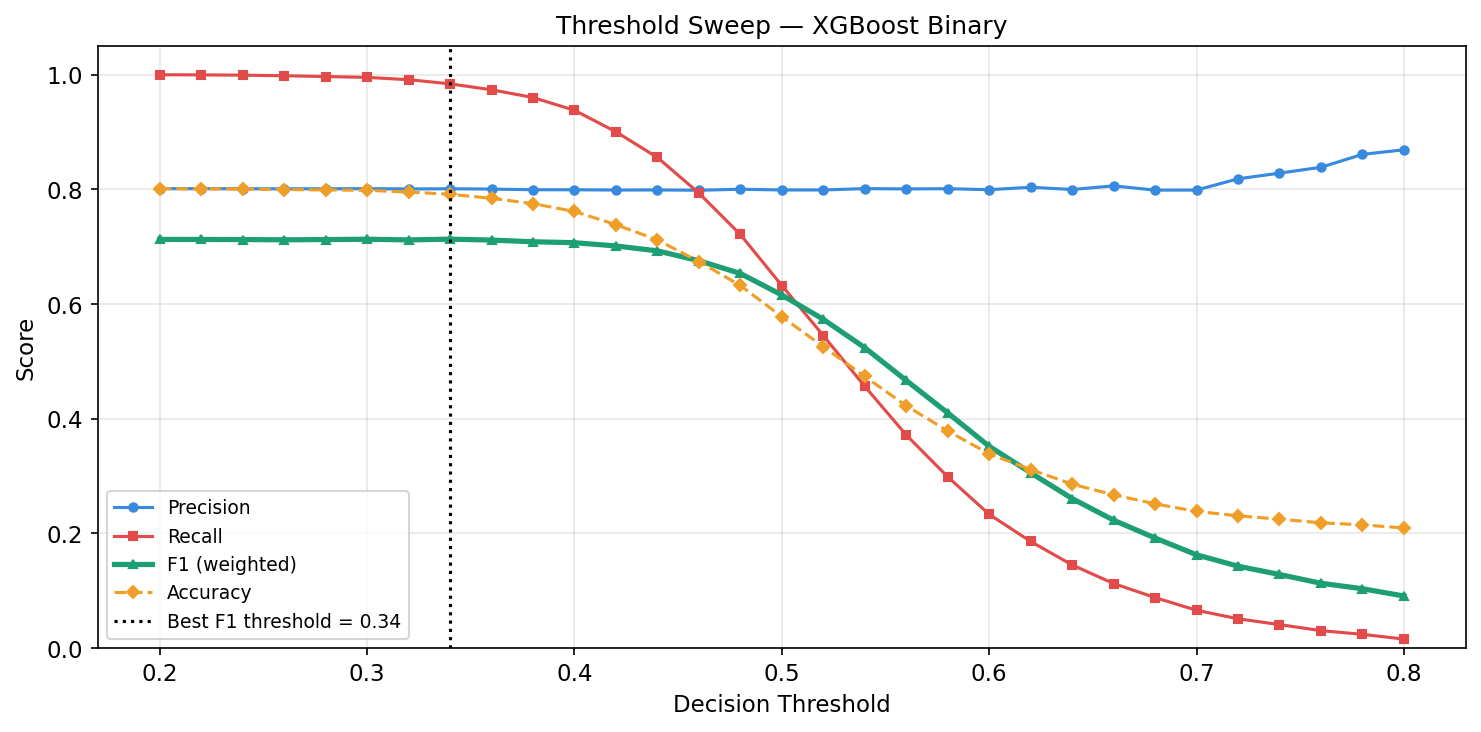

Values plotted in this chart, from the file beside it:
Threshold, Precision, Recall, F1, Accuracy
0.2, 0.8012, 0.9999, 0.7127, 0.8011
0.22, 0.8011, 0.9996, 0.7126, 0.8009
0.24, 0.8011, 0.9991, 0.7124, 0.8005
0.26, 0.8009, 0.9981, 0.712, 0.7997
0.28, 0.801, 0.9968, 0.7124, 0.799
0.3, 0.8012, 0.9953, 0.713, 0.7983
0.32, 0.8007, 0.9913, 0.7118, 0.7953
0.34, 0.8011, 0.984, 0.7131, 0.7914
0.36, 0.8004, 0.9737, 0.7116, 0.7844
0.38, 0.7994, 0.9602, 0.7086, 0.775
0.4, 0.7993, 0.9378, 0.707, 0.7615
0.42, 0.7988, 0.9004, 0.7013, 0.7385
0.44, 0.799, 0.8556, 0.6927, 0.7118
0.46, 0.7984, 0.7936, 0.6756, 0.6741
0.48, 0.8002, 0.7213, 0.6533, 0.6324
0.5, 0.7989, 0.6323, 0.6158, 0.5779
0.52, 0.7989, 0.5451, 0.5734, 0.5256
0.54, 0.8013, 0.4564, 0.5239, 0.4738
0.56, 0.8008, 0.3717, 0.4667, 0.4225
0.58, 0.8011, 0.2987, 0.4102, 0.3787
0.6, 0.7994, 0.2333, 0.3519, 0.3388
0.62, 0.8037, 0.186, 0.3057, 0.3114
0.64, 0.7997, 0.145, 0.2608, 0.2859
0.66, 0.8061, 0.1126, 0.2231, 0.2673
0.68, 0.7986, 0.08812, 0.192, 0.2516
0.7, 0.7988, 0.0659, 0.1627, 0.2383
0.72, 0.8184, 0.05117, 0.1428, 0.2307
0.74, 0.8283, 0.04094, 0.1284, 0.2248
0.76, 0.8385, 0.03045, 0.1131, 0.2185
0.78, 0.861, 0.02396, 0.1035, 0.2149
0.8, 0.869, 0.01573, 0.09086, 0.2095
